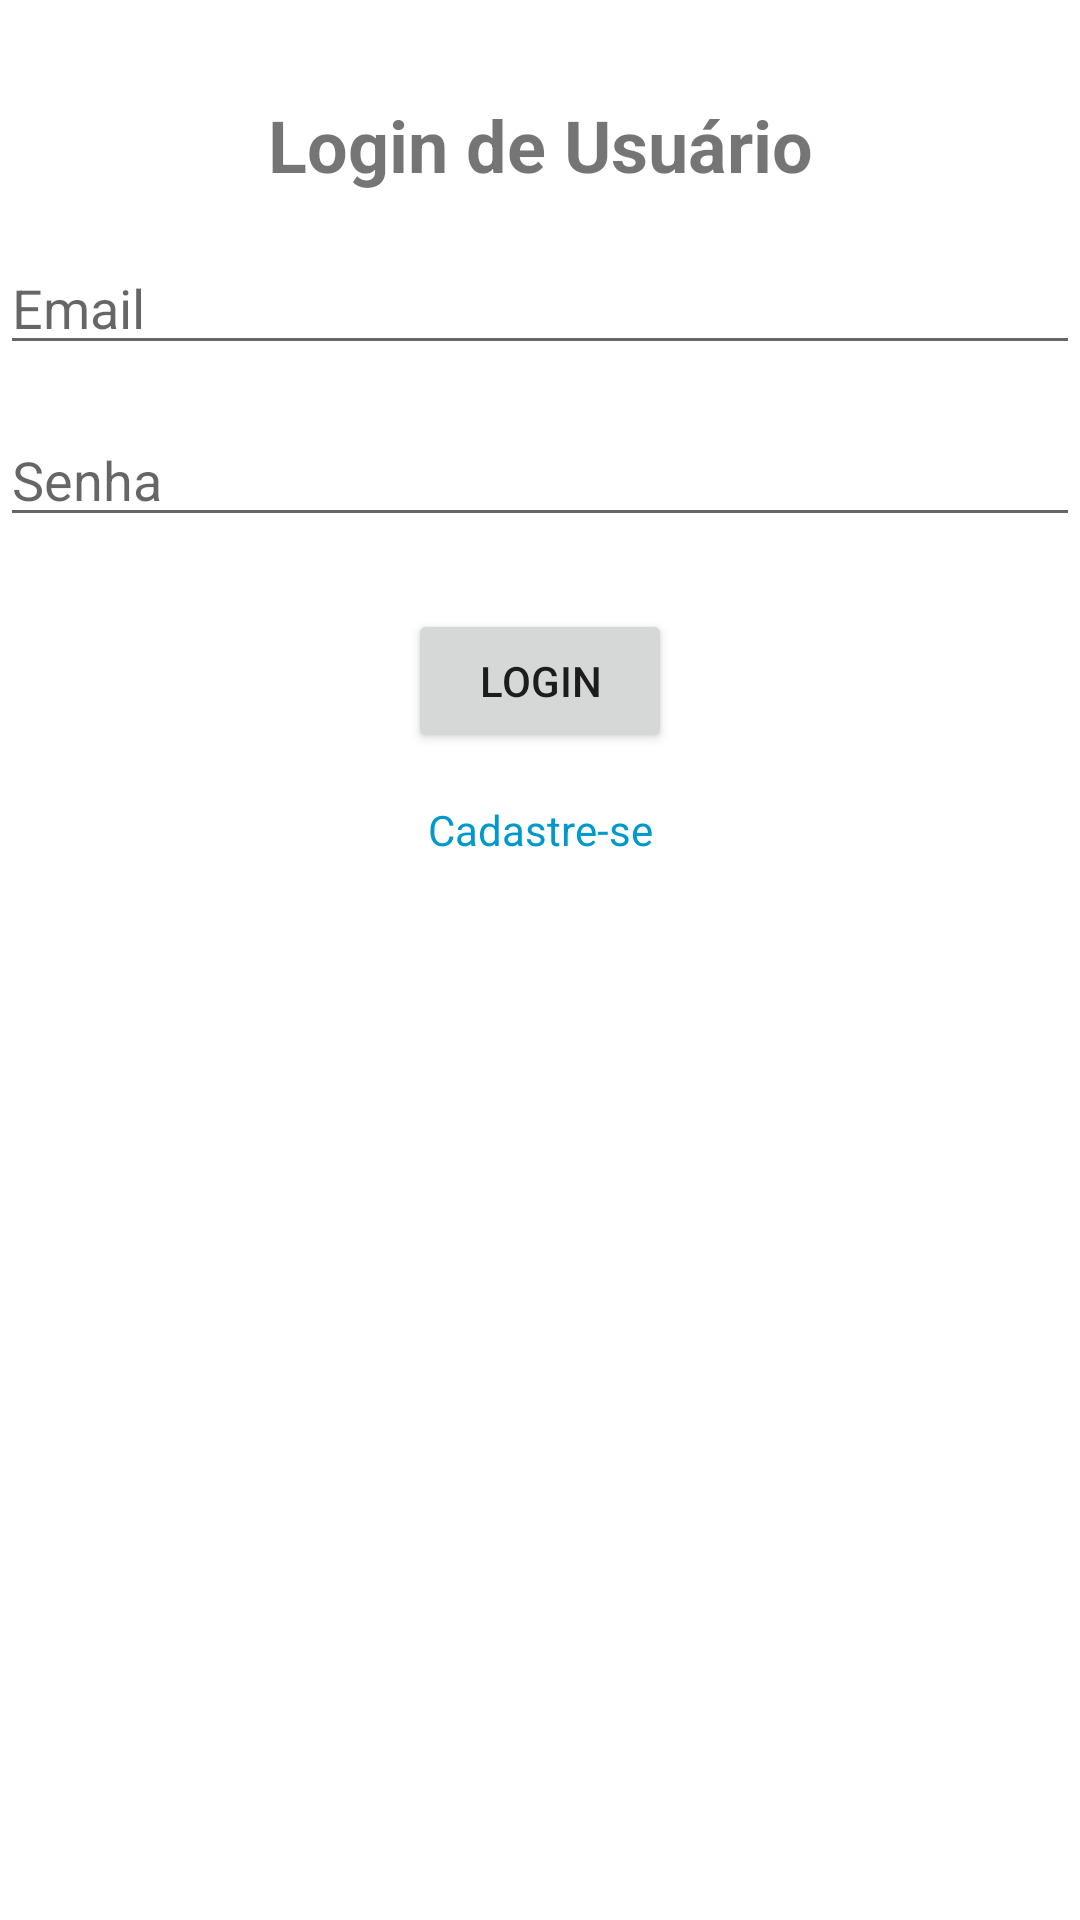

Write the Android layout XML for this screen, with the resource values it uses.
<!-- AndroidManifest.xml: application theme Theme.AppTemplateProject -->
<!-- res/layout/activity_login.xml -->
<?xml version="1.0" encoding="utf-8"?>
<androidx.constraintlayout.widget.ConstraintLayout
    xmlns:android="http://schemas.android.com/apk/res/android"
    xmlns:app="http://schemas.android.com/apk/res-auto"
    xmlns:tools="http://schemas.android.com/tools"
    android:layout_width="match_parent"
    android:layout_height="match_parent"
    android:id="@+id/fragment_login_usuario"
    tools:context=".ui.login.LoginActivity">

    <TextView
        android:id="@+id/text_login_title"
        android:layout_width="wrap_content"
        android:layout_height="wrap_content"
        android:layout_marginTop="32dp"
        android:text="Login de Usuário"
        android:textSize="24sp"
        android:textStyle="bold"
        app:layout_constraintEnd_toEndOf="parent"
        app:layout_constraintStart_toStartOf="parent"
        app:layout_constraintTop_toTopOf="parent" />

    <EditText
        android:id="@+id/edit_text_email"
        android:layout_width="0dp"
        android:layout_height="wrap_content"
        android:layout_marginTop="16dp"
        android:hint="Email"
        android:inputType="textEmailAddress"
        app:layout_constraintEnd_toEndOf="parent"
        app:layout_constraintStart_toStartOf="parent"
        app:layout_constraintTop_toBottomOf="@id/text_login_title" />

    <EditText
        android:id="@+id/edit_text_password"
        android:layout_width="0dp"
        android:layout_height="wrap_content"
        android:layout_marginTop="16dp"
        android:hint="Senha"
        android:inputType="textPassword"
        app:layout_constraintEnd_toEndOf="parent"
        app:layout_constraintStart_toStartOf="parent"
        app:layout_constraintTop_toBottomOf="@id/edit_text_email" />

    <Button
        android:id="@+id/button_login"
        android:layout_width="wrap_content"
        android:layout_height="wrap_content"
        android:layout_marginTop="24dp"
        android:text="Login"
        app:layout_constraintEnd_toEndOf="parent"
        app:layout_constraintStart_toStartOf="parent"
        app:layout_constraintTop_toBottomOf="@id/edit_text_password" />


    <TextView
        android:id="@+id/registerLink"
        android:layout_width="wrap_content"
        android:layout_height="wrap_content"
        android:text="Cadastre-se"
        android:textColor="@android:color/holo_blue_dark"
        android:clickable="true"
        android:focusable="true"
        app:layout_constraintTop_toBottomOf="@id/button_login"
        app:layout_constraintStart_toStartOf="parent"
        app:layout_constraintEnd_toEndOf="parent"
        android:layout_marginTop="16dp"/>
</androidx.constraintlayout.widget.ConstraintLayout>
<!-- resources referenced by this layout -->
<resources>
  <style name="Theme.AppTemplateProject" parent="Theme.MaterialComponents.DayNight.DarkActionBar">
          
          <item name="colorPrimary">@color/gray_500</item>
          <item name="colorPrimaryVariant">@color/gray_700</item>
          <item name="colorOnPrimary">@color/white</item>
          
          <item name="colorSecondary">@color/teal_200</item>
          <item name="colorSecondaryVariant">@color/teal_700</item>
          <item name="colorOnSecondary">@color/black</item>
          
          <item name="android:statusBarColor">?attr/colorPrimaryVariant</item>
          
      </style>
  <color name="gray_500">#6E6E6E</color>
  <color name="gray_700">#323232</color>
  <color name="white">#FFFFFFFF</color>
  <color name="teal_200">#FF03DAC5</color>
  <color name="teal_700">#FF018786</color>
  <color name="black">#FF000000</color>
</resources>
